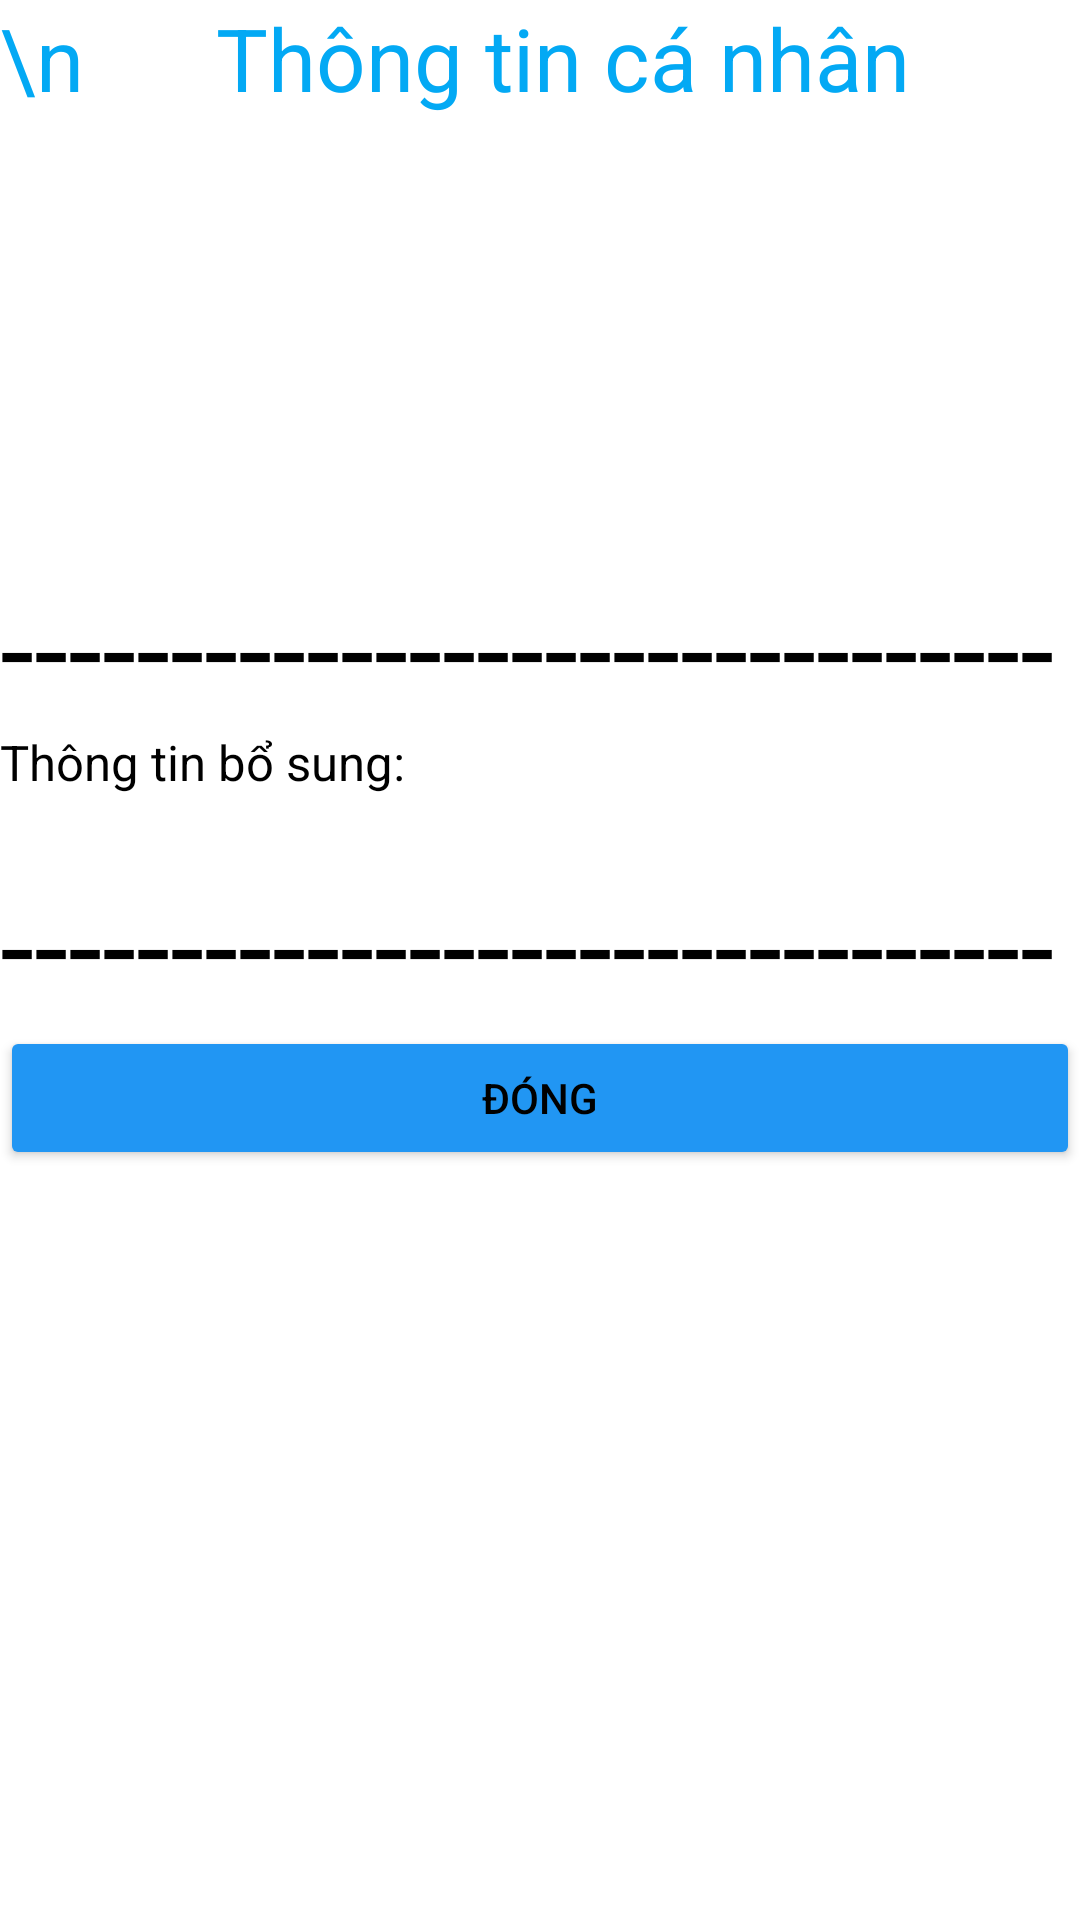

Reconstruct the res/layout file that produces this screen, plus the resources it refers to.
<!-- AndroidManifest.xml: application theme Theme.Lab3_NguyenCatTuong_2001216298 -->
<!-- res/layout/activity_bai4b.xml -->
<?xml version="1.0" encoding="utf-8"?>
<LinearLayout xmlns:android="http://schemas.android.com/apk/res/android"
    xmlns:app="http://schemas.android.com/apk/res-auto"
    xmlns:tools="http://schemas.android.com/tools"
    android:layout_width="match_parent"
    android:layout_height="match_parent"
    android:orientation="vertical"
    tools:context=".Bai4b">

    <LinearLayout
        android:layout_width="match_parent"
        android:layout_height="match_parent"
        android:orientation="vertical">

        <TextView
            android:id="@+id/textView16"
            android:textColor="#03A9F4"
            android:textSize="14pt"
            android:backgroundTint="#03A9F4"
            android:layout_width="match_parent"
            android:layout_height="100dp"
            android:layout_gravity="center"
            android:text="\n      Thông tin cá nhân" />

        <TextView
            android:id="@+id/tvName4b"
            android:textSize="8pt"
            android:textColor="@color/black"
            android:layout_width="match_parent"
            android:layout_height="wrap_content"
            android:text="" />

        <TextView
            android:id="@+id/tvCmnd4b"
            android:textSize="8pt"
            android:textColor="@color/black"
            android:layout_width="match_parent"
            android:layout_height="wrap_content"
            android:text="" />

        <TextView
            android:id="@+id/tvBangCap4b"
            android:textSize="8pt"
            android:textColor="@color/black"
            android:layout_width="match_parent"
            android:layout_height="wrap_content"
            android:text="" />

        <TextView
            android:id="@+id/tvSoThich4b"
            android:textSize="8pt"
            android:textColor="@color/black"
            android:layout_width="match_parent"
            android:layout_height="wrap_content"
            android:text="" />

        <TextView
            android:id="@+id/textView21"
            android:textSize="20pt"
            android:textColor="@color/black"
            android:layout_width="match_parent"
            android:layout_height="wrap_content"
            android:text="-------------------------------" />

        <TextView
            android:id="@+id/textView23"
            android:textSize="8pt"
            android:textColor="@color/black"
            android:layout_width="match_parent"
            android:layout_height="wrap_content"
            android:text="Thông tin bổ sung: " />

        <TextView
            android:id="@+id/tvThongTin4b"
            android:textSize="8pt"
            android:textColor="@color/black"
            android:layout_width="match_parent"
            android:layout_height="wrap_content"
            android:text="" />

        <TextView
            android:id="@+id/textview24"
            android:textSize="20pt"
            android:textColor="@color/black"
            android:layout_width="match_parent"
            android:layout_height="wrap_content"
            android:text="-------------------------------" />

        <Button
            android:id="@+id/btnDong4b"
            android:layout_width="match_parent"
            android:layout_height="wrap_content"
            android:backgroundTint="#2196F3"
            android:textColor="@color/black"
            android:text="Đóng" />
    </LinearLayout>
</LinearLayout>
<!-- resources referenced by this layout -->
<resources>
  <style name="Theme.Lab3_NguyenCatTuong_2001216298" parent="Theme.MaterialComponents.DayNight.DarkActionBar">
          
          <item name="colorPrimary">@color/purple_500</item>
          <item name="colorPrimaryVariant">@color/purple_700</item>
          <item name="colorOnPrimary">@color/white</item>
          
          <item name="colorSecondary">@color/teal_200</item>
          <item name="colorSecondaryVariant">@color/teal_700</item>
          <item name="colorOnSecondary">@color/black</item>
          
          <item name="android:statusBarColor">?attr/colorPrimaryVariant</item>
          
      </style>
  <!-- not gathered from this repository: default colours our renderer supplied (Android Studio template values) -->
  <color name="purple_500">#FF6200EE</color>
  <color name="purple_700">#FF3700B3</color>
  <color name="teal_200">#FF03DAC5</color>
  <color name="teal_700">#FF018786</color>
  <color name="black">#FF000000</color>
  <color name="white">#FFFFFFFF</color>
</resources>
